Image classification data set "Dataset_train_uniform_final" (LeNPThuyVy/Campus-Integrity-Monitor on GitHub). Class labels (2): non-uniform, uniform.

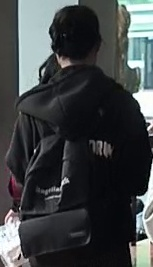
Label: non-uniform

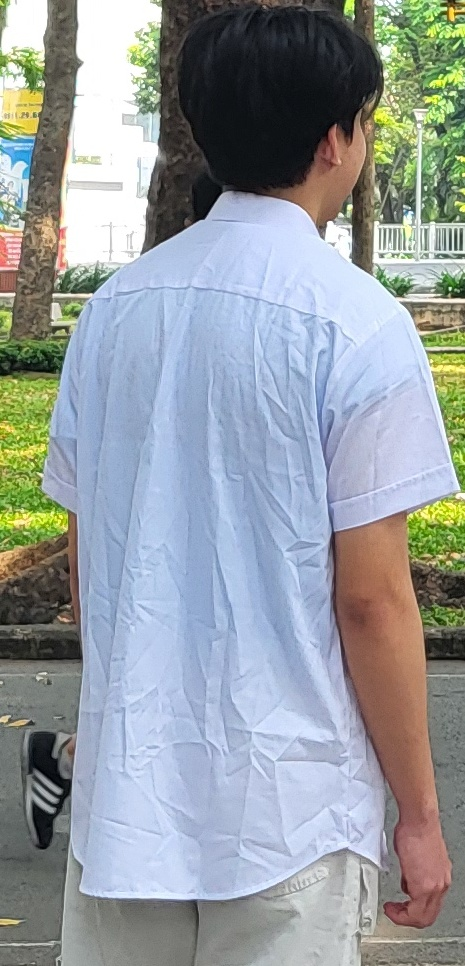
Label: uniform

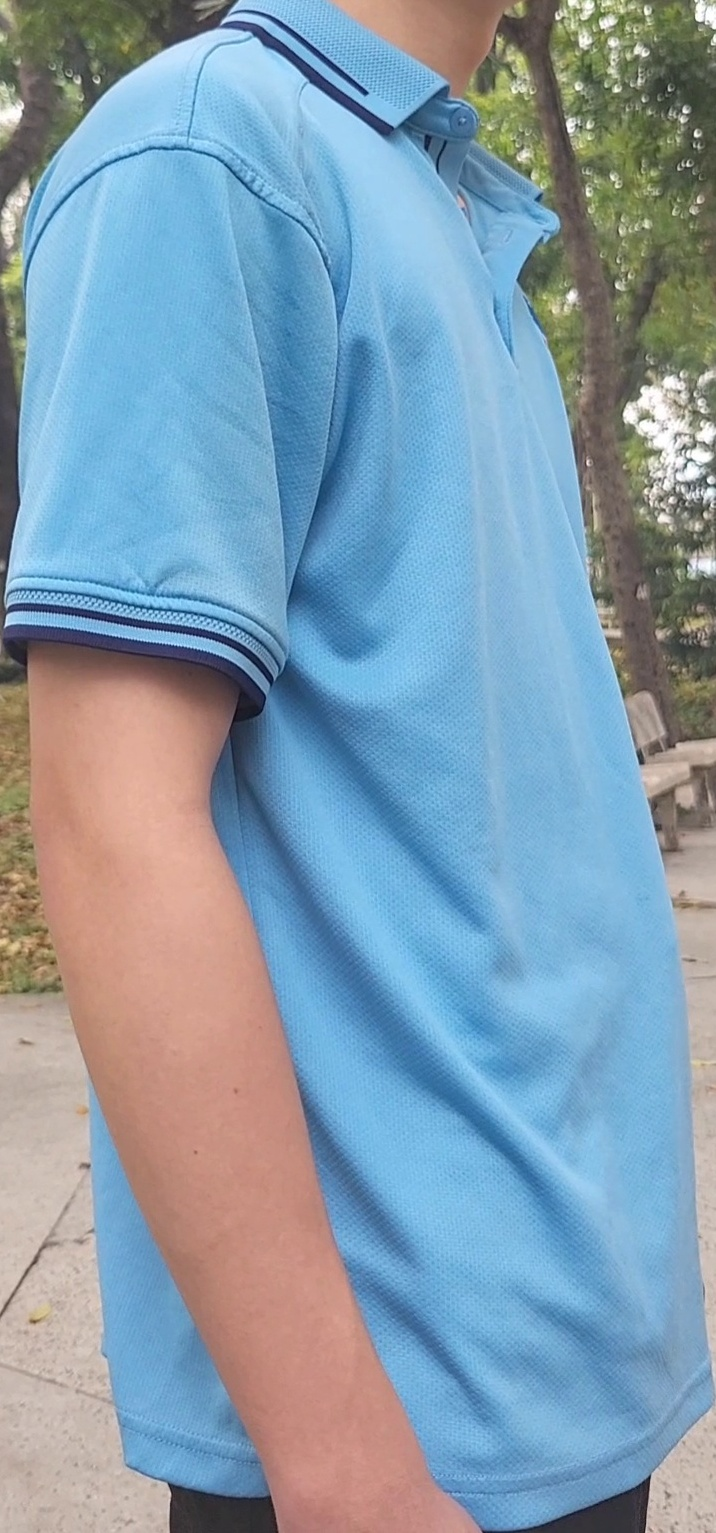
Label: uniform

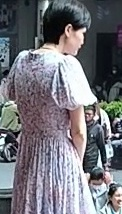
Label: non-uniform

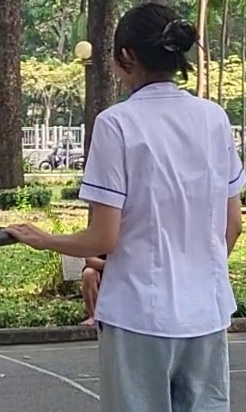
Label: uniform

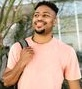
Label: non-uniform
